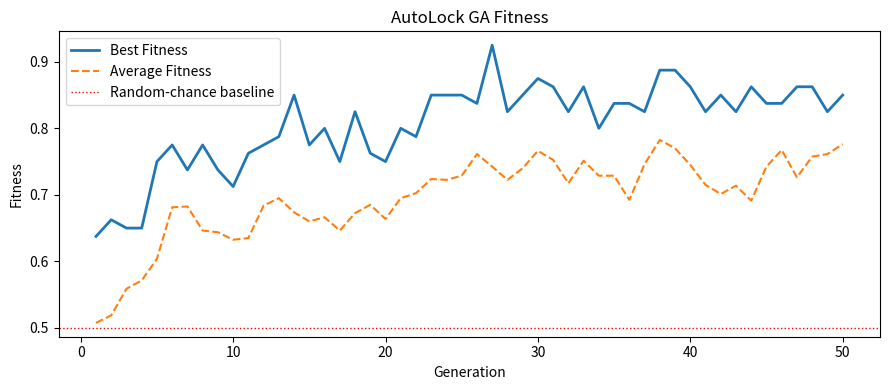

Write the Python code that produced this figure.
"""
AutoLock — Logic Locking via Genetic Algorithm

Usage:
    python3 Netlist_AutoLock_new.py [verilog_file]

If no file is provided, a built-in sample netlist is used.
"""

import random
import copy
import sys
import re
import argparse
from collections import defaultdict

try:
    import matplotlib.pyplot as plt
    HAS_MATPLOTLIB = True
except ImportError:
    HAS_MATPLOTLIB = False


#------------------------------------------------
# GLOBAL DEFAULTS
#------------------------------------------------

POPULATION_SIZE  = 10
NUM_GENERATIONS  = 50
MUTATION_RATE    = 0.15
CROSSOVER_RATE   = 0.7
KEY_LENGTH       = 64

_ATTACK_TRIALS_GA    = 5
_ATTACK_TRIALS_FINAL = 30

OUTPUT_PORTS = {
    'ZN', 'Z', 'Y', 'Q', 'QN',
    'out', 'y', 'q', 'z', 'o',
    'sum', 'cout',
}

CLOCK_PORTS = {
    'CK', 'CLK', 'clock', 'clk',
    'SE', 'SI', 'CDN', 'SDN'
}

RESERVED_NETS = {
    'clock', 'clk',
    'reset', 'rst',
    'vdd', 'gnd'
}

CONSTANT_RE = re.compile(
    r"\d+'[bhdBHD][0-9a-fA-FxXzZ_]+"
)

SAMPLE_VERILOG = """
module simple_adder (
    input  wire a, b, cin,
    output wire sum, cout
);

    wire w1, w2, w3, w4, w5, w6;

    xor g1 (.a(a),   .b(b),   .out(w1));
    xor g2 (.a(w1),  .b(cin), .out(sum));
    and g3 (.a(a),   .b(b),   .out(w2));
    and g4 (.a(w1),  .b(cin), .out(w3));
    or  g5 (.a(w2),  .b(w3),  .out(cout));
    not g6 (.a(sum), .out(w4));
    and g7 (.a(w4),  .b(cin), .out(w5));
    or  g8 (.a(cout),.b(w5),  .out(w6));
    buf g9 (.a(w6),  .out(w4));

endmodule
"""


#----------------------------------------------
# HELPERS
#----------------------------------------------

def is_constant(signal: str) -> bool:
    return bool(CONSTANT_RE.fullmatch(signal.strip()))


def strip_comments(text: str) -> str:
    """Remove // line comments and /* */ block comments."""
    text = re.sub(r'//[^\n]*', '', text)
    text = re.sub(r'/\*.*?\*/', '', text, flags=re.DOTALL)
    return text


#--------------------------------------------
# 1. VERILOG PARSER
#--------------------------------------------

def parse_verilog(source: str) -> dict:
    """Parse gate-instantiation Verilog netlists."""

    src = strip_comments(source)

    netlist = {
        'module': '',
        'inputs': [],
        'outputs': [],
        'wires': [],
        'gates': [],
    }

    m = re.search(r'\bmodule\s+(\w+)', src)
    if m:
        netlist['module'] = m.group(1)

    # Handle both 'input wire' and 'input reg' port declarations
    port_pattern = re.compile(
        r'\b(input|output)\b\s+'
        r'(?:wire\s+)?'
        r'(?:reg\s+)?'
        r'(?:\[(\d+):(\d+)\]\s+)?'
        r'([\w\s,]+);'
    )

    for direction, hi, lo, nets in port_pattern.findall(src):
        names = [n.strip() for n in nets.split(',') if n.strip()]

        if hi != '' and lo != '':
            hi_int = int(hi)
            lo_int = int(lo)
            for name in names:
                for i in range(lo_int, hi_int + 1):
                    netlist[direction + 's'].append(f"{name}[{i}]")
        else:
            netlist[direction + 's'].extend(names)

    # Scalar wires
    for net in re.findall(r'\bwire\b\s+([\w\s,]+);', src):
        if '[' in net:
            continue
        names = [n.strip() for n in net.split(',') if n.strip()]
        netlist['wires'].extend(names)

    # Bus wires
    for match in re.finditer(
        r'\bwire\b\s*\[(\d+):(\d+)\]\s+([\w]+)\s*;', src
    ):
        hi, lo, base = int(match.group(1)), int(match.group(2)), match.group(3)
        for i in range(lo, hi + 1):
            netlist['wires'].append(f"{base}[{i}]")

    gate_pattern = re.compile(
        r'(?<![.\w])([A-Za-z]\w*)\s+(\w+)\s*\(([^;]*?)\)\s*;',
        re.DOTALL
    )

    SKIP_KEYWORDS = {
        'module', 'endmodule', 'input', 'output', 'inout',
        'wire', 'reg', 'assign', 'always', 'begin', 'end',
        'if', 'else', 'case', 'endcase', 'for', 'while',
        'posedge', 'negedge', 'parameter', 'localparam',
        'integer', 'genvar', 'generate', 'endgenerate',
    }

    for gtype, gname, port_body in gate_pattern.findall(src):
        if gtype.lower() in SKIP_KEYWORDS:
            continue
        if gname.lower() in SKIP_KEYWORDS:
            continue

        ports = {}
        for pm in re.finditer(r'\.(\w+)\s*\(\s*([^)]+?)\s*\)', port_body):
            ports[pm.group(1)] = pm.group(2).strip()

        if not ports:
            continue

        netlist['gates'].append({
            'name': gname,
            'type': gtype,
            'ports': ports,
        })

    return netlist


#-----------------------------------------------
# 2. DRIVER TABLE
#-----------------------------------------------

def build_driver_table(netlist: dict):
    drivers = {}
    for gate in netlist['gates']:
        for port, net in gate['ports'].items():
            if port in OUTPUT_PORTS:
                drivers[net] = gate['name']
    return drivers


#-------------------------------------------
# 3. CIRCUIT GRAPH
#-------------------------------------------

def build_graph(netlist: dict):

    all_nets = set(
        netlist['inputs'] + netlist['outputs'] + netlist['wires']
    )

    graph = defaultdict(lambda: {'fanout': [], 'fanin': []})

    for gate in netlist['gates']:
        ports = gate['ports']

        out_ports = [p for p in ports if p in OUTPUT_PORTS]
        in_ports  = [p for p in ports if p not in OUTPUT_PORTS and p not in CLOCK_PORTS]

        if not out_ports and ports:
            port_list = list(ports.keys())
            out_ports = [port_list[-1]]
            in_ports  = port_list[:-1]

        for op in out_ports:
            driver = ports[op]
            all_nets.add(driver)

            for ip in in_ports:
                sink = ports[ip]
                if is_constant(sink):
                    continue
                all_nets.add(sink)
                graph[sink]['fanout'].append(driver)
                graph[driver]['fanin'].append(sink)

    return dict(graph), list(all_nets)


# ---------------------------------------------
# 4. GATE I/O HELPERS
# ---------------------------------------------

def _get_gate_io_keys(gate: dict):
    """Return (output_port_keys, input_port_keys) — key names, not net values."""
    ports = gate['ports']
    out_keys = [p for p in ports if p in OUTPUT_PORTS]
    in_keys  = [p for p in ports if p not in OUTPUT_PORTS and p not in CLOCK_PORTS]
    if not out_keys and ports:
        pl = list(ports.keys())
        out_keys = [pl[-1]]
        in_keys  = pl[:-1]
    return out_keys, in_keys


# ---------------------------------------------
# 5. DESCENDANT CHECK
# ---------------------------------------------

def is_descendant(graph, start_node, target_node):
    """Checks if target_node is downstream from start_node."""
    if start_node == target_node:
        return True

    visited = set()
    queue = [start_node]

    while queue:
        curr = queue.pop(0)
        if curr == target_node:
            return True
        if curr not in visited:
            visited.add(curr)
            for child in graph.get(curr, {}).get('fanout', []):
                queue.append(child)

    return False


# ---------------------------------------------
# 6. INITIAL POPULATION
# ---------------------------------------------

def generate_initial_population(netlist, graph, nodes, key_length, pop_size):

    candidates = []

    for gi, gate in enumerate(netlist['gates']):
        _, in_keys = _get_gate_io_keys(gate)
        for port in in_keys:
            signal = gate['ports'].get(port, '')
            if not signal:
                continue
            if port in CLOCK_PORTS:
                continue
            if signal in RESERVED_NETS:
                continue
            if signal in netlist['inputs']:
                continue
            if is_constant(signal):
                continue
            candidates.append((gi, port, signal))

    if not candidates:
        raise RuntimeError("No valid locking candidates found.")

    # Clamp key_length to available candidates to avoid sampling errors
    actual_key_length = min(key_length, len(candidates))
    if actual_key_length < key_length:
        print(
            f"  Warning: only {len(candidates)} candidate locking points found; "
            f"key length clamped from {key_length} to {actual_key_length}."
        )

    population = []

    for _ in range(pop_size):
        individual = []

        # Sample WITHOUT replacement so each locking point is unique per individual
        chosen_points = random.sample(candidates, actual_key_length)

        for gi, port, signal in chosen_points:
            fake_signal = random.choice(nodes)
            attempts = 0
            while (fake_signal == signal or
                   is_constant(fake_signal) or
                   is_descendant(graph, signal, fake_signal)):
                fake_signal = random.choice(nodes)
                attempts += 1
                if attempts > 100:  # Failsafe for sparse graphs
                    break

            key_bit = random.randint(0, 1)
            individual.append((gi, port, signal, fake_signal, key_bit))

        population.append(individual)

    return population


# ---------------------------------------------
# 7. APPLY LOCKING
# ---------------------------------------------

def apply_locking(netlist: dict, individual: list):

    locked = copy.deepcopy(netlist)
    locked['locking_points'] = []
    locked['key'] = []
    added_wires = []

    for idx, (gi, port, signal, fake_signal, key_bit) in enumerate(individual):
        mux_out = f"lock_net_{idx}"
        added_wires.append(mux_out)

        gate = locked['gates'][gi]
        gate['ports'][port] = mux_out

        # Wire the true signal to the port matching key_bit
        if key_bit == 1:
            in1_val = signal
            in0_val = fake_signal
        else:
            in1_val = fake_signal
            in0_val = signal

        locked['locking_points'].append({
            'mux': f"KEY_MUX_{idx}",
            'in0': in0_val,
            'in1': in1_val,
            'sel': f"key[{idx}]",
            'out': mux_out,
        })

        locked['key'].append(key_bit)

    locked['wires'].extend(added_wires)
    return locked


# ---------------------------------------------
# 8. ATTACK MODEL
# ---------------------------------------------

def simulate_attack_once(individual, graph, nodes):
    """
    Models a structural attacker who, for each locking MUX, tries to
    identify which of the two inputs (signal vs fake_signal) is the
    'real' wire by comparing their structural properties.

    Attacker heuristic:
      - Compute a plausibility score for each candidate:
            score = degree(wire) / (1 + dist_to_other * 0.1)
        A high-degree wire close to its counterpart looks more like a
        real driver (high connectivity, not an outlier).
      - Whichever candidate scores higher is the attacker's guess for
        the real wire (i.e. the key bit that routes it through).
      - Gaussian noise is added to model imperfect structural analysis.

    Returns the fraction of key bits guessed correctly.
    """

    if not nodes:
        return 0.5

    # Build undirected adjacency for BFS
    adj = defaultdict(set)
    for node, info in graph.items():
        for nb in info.get('fanout', []):
            adj[node].add(nb)
            adj[nb].add(node)
        for nb in info.get('fanin', []):
            adj[node].add(nb)
            adj[nb].add(node)

    def bfs_distance(src, dst):
        """Shortest-path distance between two nets (undirected). 999 = unreachable."""
        if src == dst:
            return 0
        visited = {src}
        queue   = [(src, 0)]
        while queue:
            curr, dist = queue.pop(0)
            for nb in adj.get(curr, set()):
                if nb == dst:
                    return dist + 1
                if nb not in visited:
                    visited.add(nb)
                    queue.append((nb, dist + 1))
        return 999

    def degree(node):
        """Total fanin + fanout of a net."""
        return (
            len(graph.get(node, {}).get('fanout', []))
            + len(graph.get(node, {}).get('fanin',  []))
        )

    correct_guesses = 0

    for (gi, port, signal, fake_signal, key_bit) in individual:

        dist = bfs_distance(signal, fake_signal)

        score_signal = degree(signal)      / (1.0 + dist * 0.1)
        score_fake   = degree(fake_signal) / (1.0 + dist * 0.1)

        # Small noise models imperfect attacker reasoning
        noise = random.gauss(0, 0.05)

        # Attacker picks the higher-scoring wire as the "real" one.
        # key_bit=1 means signal is on in1 (activated when key=1).
        attacker_guess = 1 if (score_signal + noise) >= score_fake else 0

        if attacker_guess == key_bit:
            correct_guesses += 1

    return correct_guesses / len(individual) if individual else 0.5


def simulate_attack(individual, graph, nodes, n_trials=_ATTACK_TRIALS_GA):
    """Average attacker accuracy over multiple independent trials."""
    total = sum(
        simulate_attack_once(individual, graph, nodes)
        for _ in range(n_trials)
    )
    return total / n_trials


def compute_fitness(individual, graph, nodes, n_trials=_ATTACK_TRIALS_GA):
    """
    Fitness = 1 - attacker_accuracy.
    A fitness of 1.0 means the attacker can never guess the key.
    A fitness of 0.5 means the attacker is at random chance (ideal security).
    Values > 0.5 mean we are genuinely harder than random to attack.
    """
    return 1.0 - simulate_attack(individual, graph, nodes, n_trials)


# ---------------------------------------------
# 9. SELECTION
# ---------------------------------------------

def select_parents(population, fitnesses, n_parents):
    TOURNAMENT_SIZE = 3
    parents  = []
    indexed  = list(zip(fitnesses, population))

    for _ in range(n_parents):
        contestants = random.sample(indexed, min(TOURNAMENT_SIZE, len(indexed)))
        winner      = max(contestants, key=lambda x: x[0])
        parents.append(winner[1])

    return parents


# ------------------------------------------
# 10. CROSSOVER
# ------------------------------------------

def crossover(parent_a, parent_b):
    if len(parent_a) <= 1:
        return copy.deepcopy(parent_a), copy.deepcopy(parent_b)

    cut     = random.randint(1, len(parent_a) - 1)
    child_a = parent_a[:cut] + parent_b[cut:]
    child_b = parent_b[:cut] + parent_a[cut:]
    return child_a, child_b


# ---------------------------------------
# 11. MUTATION
# ---------------------------------------

def mutate(individual, netlist, graph, nodes, mutation_rate):
    mutated = copy.deepcopy(individual)

    for i, (gi, port, signal, fake_signal, key_bit) in enumerate(mutated):
        if random.random() < mutation_rate:
            choice = random.randint(0, 1)

            if choice == 0:
                # Swap the fake signal for a different random net
                attempts = 0
                new_fake = random.choice(nodes)
                while (new_fake == signal or
                       is_constant(new_fake) or
                       is_descendant(graph, signal, new_fake)):
                    new_fake = random.choice(nodes)
                    attempts += 1
                    if attempts > 200:  # Failsafe for sparse graphs
                        break
                fake_signal = new_fake
            else:
                # Flip the key bit
                key_bit ^= 1

            mutated[i] = (gi, port, signal, fake_signal, key_bit)

    return mutated


# ---------------------------------------------
# 12. GENETIC ALGORITHM
# ---------------------------------------------

def run_genetic_algorithm(netlist, graph, nodes, pop_size, num_gen, key_len,
                           mutation_rate, crossover_rate):

    print(f"\n{'='*60}")
    print(
        f"  AutoLock GA  |  "
        f"Pop={pop_size}  "
        f"Gen={num_gen}  "
        f"Key={key_len}"
    )
    print(f"{'='*60}\n")

    population = generate_initial_population(
        netlist, graph, nodes, key_len, pop_size
    )

    history           = []
    best_individual   = None
    best_fitness_seen = -1.0

    for gen in range(num_gen):

        fitnesses = [compute_fitness(ind, graph, nodes) for ind in population]

        gen_best = max(fitnesses)
        gen_avg  = sum(fitnesses) / len(fitnesses)
        history.append((gen_best, gen_avg))

        best_idx = fitnesses.index(gen_best)

        if gen_best > best_fitness_seen:
            best_fitness_seen = gen_best
            best_individual   = copy.deepcopy(population[best_idx])

        if (gen + 1) % 10 == 0 or gen == 0:
            print(
                f"Gen {gen+1:>3}/{num_gen} | "
                f"Best: {gen_best:.4f} | "
                f"Avg: {gen_avg:.4f}"
            )

        parents = select_parents(population, fitnesses, pop_size)

        # Elitism: carry forward the best individual unchanged
        new_population = [copy.deepcopy(population[best_idx])]

        while len(new_population) < pop_size:
            pa, pb = random.sample(parents, 2)

            if random.random() < crossover_rate:
                child_a, child_b = crossover(pa, pb)
            else:
                child_a = copy.deepcopy(pa)
                child_b = copy.deepcopy(pb)

            child_a = mutate(child_a, netlist, graph, nodes, mutation_rate)
            child_b = mutate(child_b, netlist, graph, nodes, mutation_rate)

            new_population.append(child_a)
            if len(new_population) < pop_size:
                new_population.append(child_b)

        population = new_population

    print(f"\nRe-evaluating champion over {_ATTACK_TRIALS_FINAL} trials...")

    best_fitness_final = compute_fitness(
        best_individual, graph, nodes, n_trials=_ATTACK_TRIALS_FINAL
    )

    return best_individual, best_fitness_final, history


#------------------------------------------
# 13. VERILOG OUTPUT
#------------------------------------------

def format_locked_verilog(netlist, locked):

    lines = []
    mod   = netlist.get('module', 'locked_circuit')
    key   = locked.get('key', [])
    lps   = locked.get('locking_points', [])

    lines.append("// AutoLock-generated locked netlist (gate-instantiation mode)")
    lines.append(f"// Correct key: {key}")
    lines.append(f"module {mod}_locked (")
    lines.append(f"    input wire [{len(key)-1}:0] key,")

    if netlist['inputs']:
        lines.append("    input wire " + ", ".join(netlist['inputs']) + ",")

    if netlist['outputs']:
        lines.append("    output wire " + ", ".join(netlist['outputs']))

    lines.append(");")
    lines.append("")

    wire_list = list(dict.fromkeys([
        w for w in locked['wires'] if w not in netlist['outputs']
    ]))

    if wire_list:
        # Chunk wire declarations into groups of 8 for readability
        for i in range(0, len(wire_list), 8):
            chunk = wire_list[i:i+8]
            lines.append("    wire " + ", ".join(chunk) + ";")
        lines.append("")

    lines.append("    // Original gates")
    for g in locked['gates']:
        port_str = ", ".join(f".{p}({n})" for p, n in g['ports'].items())
        lines.append(f"    {g['type']} {g['name']} ({port_str});")

    lines.append("")
    lines.append("    // Locking MUXes")
    for lp in lps:
        lines.append(
            f"    mux2 {lp['mux']} ("
            f".in0({lp['in0']}), "
            f".in1({lp['in1']}), "
            f".sel({lp['sel']}), "
            f".out({lp['out']})"
            f");"
        )

    lines.append("")
    lines.append("endmodule")
    return "\n".join(lines)


# -------------------------------------------
# 14. RESULTS
# -------------------------------------------

def print_results(netlist, best_individual, best_fitness):

    locked     = apply_locking(netlist, best_individual)
    key        = locked['key']
    attack_acc = 1.0 - best_fitness

    print(f"\n{'='*60}")
    print("RESULTS")
    print(f"{'='*60}")
    print(f"Best Fitness    : {best_fitness:.4f}")
    print(f"Attack Accuracy : {attack_acc:.4f}  (random baseline = 0.5000)")
    print(f"Key Length      : {len(key)} bits")
    print(f"Correct Key     : {''.join(str(b) for b in key)}")
    print()

    verilog_out = format_locked_verilog(netlist, locked)
    return verilog_out, key


def save_outputs(verilog_out, key, history, base_name="best"):

    v_file = f"{base_name}_locked_netlist.v"
    k_file = f"{base_name}_netlist_key.txt"

    with open(v_file, "w") as f:
        f.write(verilog_out)
    print(f"Saved: {v_file}")

    with open(k_file, "w") as f:
        f.write("Correct key (binary): " + ''.join(str(b) for b in key) + "\n")
        f.write("Key bits: " + str(key) + "\n")
    print(f"Saved: {k_file}")

    if HAS_MATPLOTLIB and history:
        gens  = range(1, len(history) + 1)
        bests = [h[0] for h in history]
        avgs  = [h[1] for h in history]

        plt.figure(figsize=(9, 4))
        plt.plot(gens, bests, linewidth=2, label='Best Fitness')
        plt.plot(gens, avgs, linestyle='--', label='Average Fitness')
        plt.axhline(0.5, color='red', linestyle=':', linewidth=1, label='Random-chance baseline')
        plt.xlabel('Generation')
        plt.ylabel('Fitness')
        plt.title('AutoLock GA Fitness')
        plt.legend()
        plt.tight_layout()
        plt.savefig(f"{base_name}_netlist_fitness_history.png", dpi=120)
        plt.close()
        print(f"Saved: {base_name}_netlist_fitness_history.png")


# ---------------------------------------------
# MAIN
# ---------------------------------------------

def main():

    parser = argparse.ArgumentParser(
        description='AutoLock — Logic Locking via GA (Netlist Mode)'
    )
    parser.add_argument('verilog_file',  nargs='?',    help='Input Verilog netlist file')
    parser.add_argument('--pop-size',    type=int,     default=POPULATION_SIZE,  help='GA population size')
    parser.add_argument('--generations', type=int,     default=NUM_GENERATIONS,  help='Number of GA generations')
    parser.add_argument('--key-length',  type=int,     default=KEY_LENGTH,       help='Key length in bits')
    parser.add_argument('--mutation',    type=float,   default=MUTATION_RATE,    help='Mutation rate')
    parser.add_argument('--crossover',   type=float,   default=CROSSOVER_RATE,   help='Crossover rate')
    parser.add_argument('--output-base', type=str,     default='best',           help='Output file base name')
    args = parser.parse_args()

    if args.verilog_file:
        try:
            with open(args.verilog_file) as f:
                source = f.read()
            print(f"Loaded Verilog from: {args.verilog_file}")
            base_name = args.output_base or args.verilog_file.rsplit('.', 1)[0]
        except FileNotFoundError:
            print(f"File not found: {args.verilog_file} — using built-in sample.")
            source = SAMPLE_VERILOG
            base_name = args.output_base
    else:
        print("No file specified — using built-in sample.")
        source = SAMPLE_VERILOG
        base_name = args.output_base

    netlist = parse_verilog(source)
    print(f"Gates: {len(netlist['gates'])} | Inputs: {len(netlist['inputs'])} | Outputs: {len(netlist['outputs'])}")

    graph, nodes = build_graph(netlist)

    if not nodes:
        nodes = netlist['inputs'] + netlist['outputs'] + netlist['wires']
    if len(nodes) < 2:
        nodes = [f"n{i}" for i in range(20)]

    best_individual, best_fitness, history = run_genetic_algorithm(
        netlist, graph, nodes,
        pop_size=args.pop_size,
        num_gen=args.generations,
        key_len=args.key_length,
        mutation_rate=args.mutation,
        crossover_rate=args.crossover,
    )

    verilog_out, key = print_results(netlist, best_individual, best_fitness)
    save_outputs(verilog_out, key, history, base_name=base_name)

    print(f"\nDone. Final best fitness: {best_fitness:.4f}\n")


if __name__ == "__main__":
    main()
